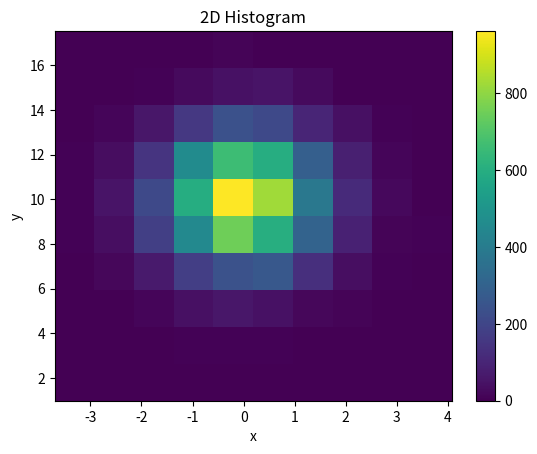

Write Python code to recreate this figure.
#2차원 정규분포의 히스토그램1.py
import numpy as np
import matplotlib.pyplot as plt
from matplotlib.colors import LogNorm
x=np.random.randn(10000)
mu,sigma=10,2
y=mu+sigma*np.random.randn(10000)

plt.hist2d(x,y,bins=10)
#plt.hist2d(x,y,bins=10,norm=LogNorm())
#plt.hist2d(x,y,bins=10,norm=LogNorm(),cmap=plt.cm.gray)
plt.colorbar()

plt.xlabel("x")
plt.ylabel("y")
plt.title("2D Histogram")
plt.savefig("ex0962.png")
plt.show()
